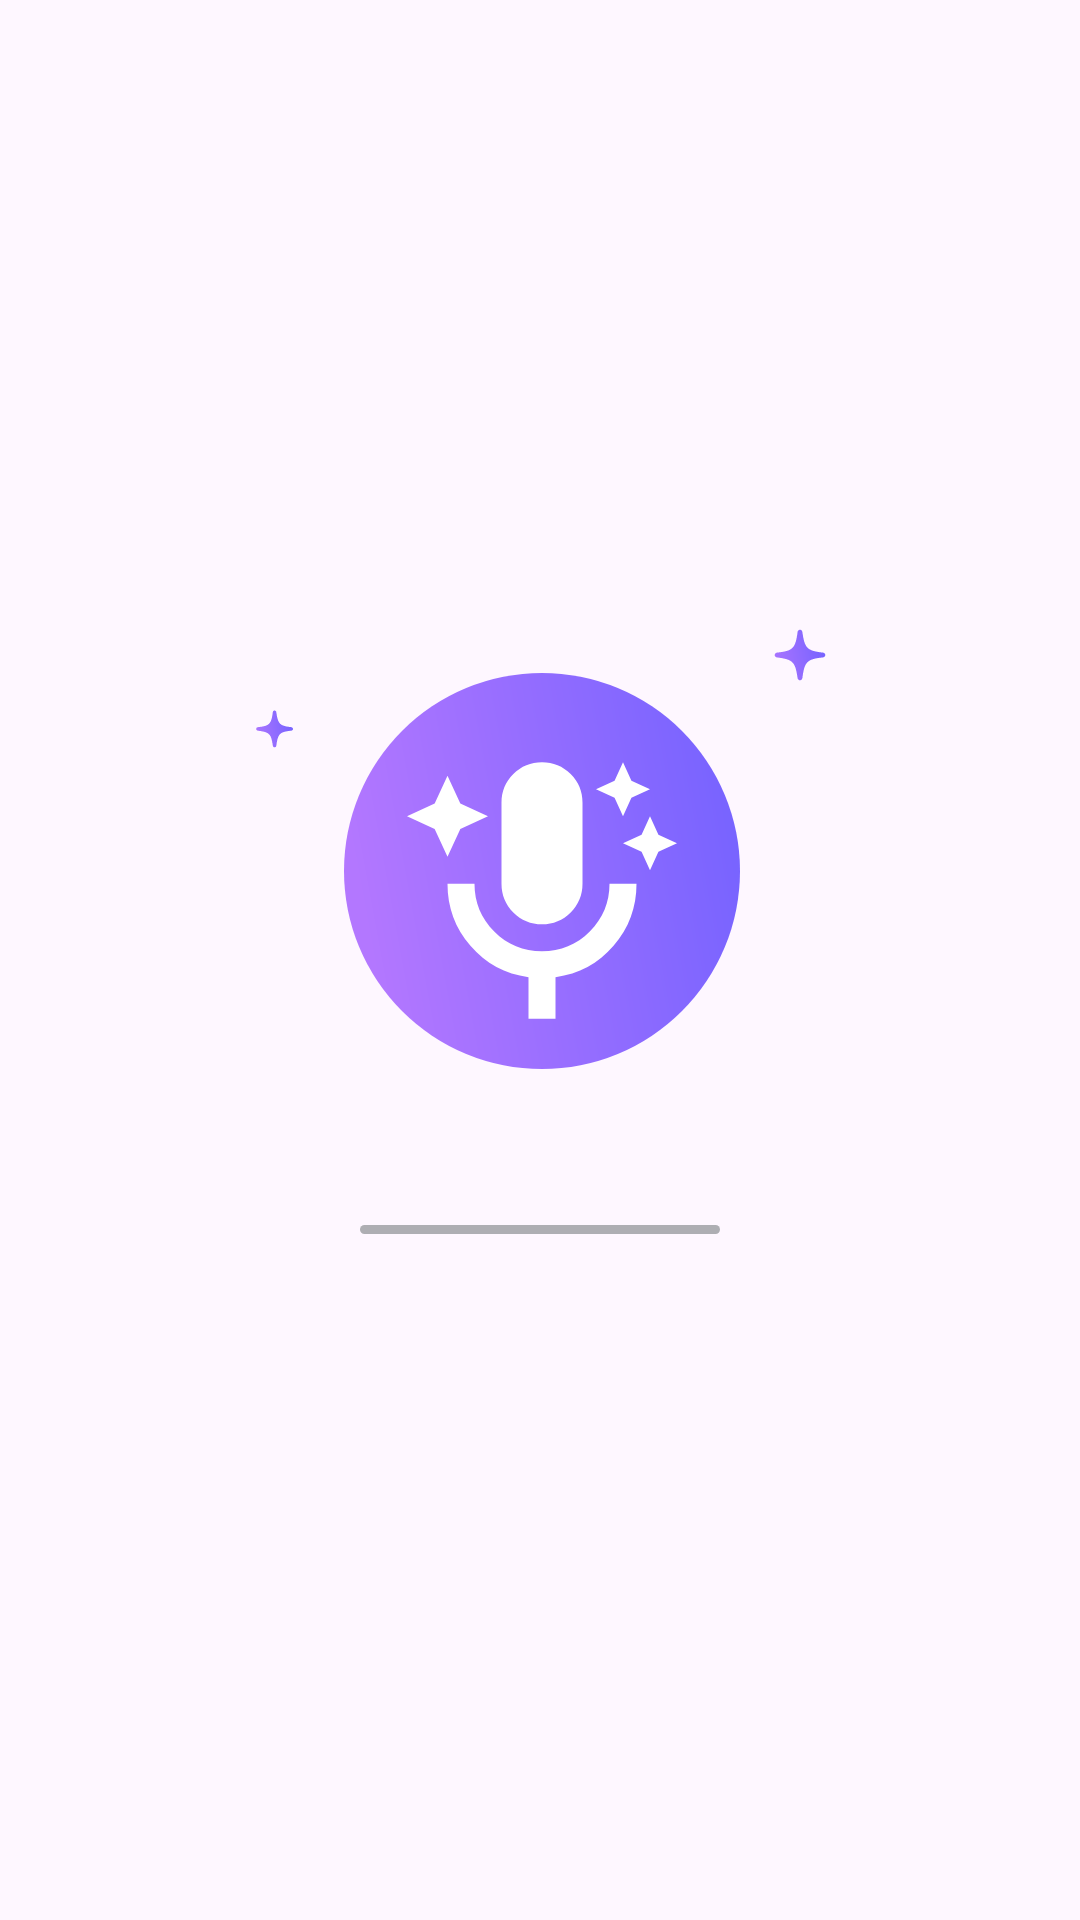

The Android layout XML behind this screen, and the referenced resources:
<!-- AndroidManifest.xml: application theme Theme.AIVoiceChanger -->
<!-- res/layout/activity_splash.xml -->
<?xml version="1.0" encoding="utf-8"?>
<androidx.constraintlayout.widget.ConstraintLayout xmlns:android="http://schemas.android.com/apk/res/android"
    xmlns:app="http://schemas.android.com/apk/res-auto"
    xmlns:tools="http://schemas.android.com/tools"
    android:layout_width="match_parent"
    android:layout_height="match_parent"
    tools:context=".SplashActivity">

    <ImageView
        android:id="@+id/imageView"
        android:layout_width="wrap_content"
        android:layout_height="wrap_content"
        app:layout_constraintBottom_toBottomOf="parent"
        app:layout_constraintEnd_toEndOf="parent"
        app:layout_constraintHorizontal_bias="0.5"
        app:layout_constraintStart_toStartOf="parent"
        app:layout_constraintTop_toTopOf="parent"
        app:layout_constraintVertical_bias="0.43"
        app:srcCompat="@drawable/splash_screen_img" />

    <ProgressBar
        android:id="@+id/progressBar"
        style="@android:style/Widget.ProgressBar.Horizontal"
        android:layout_width="0dp"
        android:layout_height="wrap_content"
        android:progressDrawable="@drawable/proggress_bar"
        android:layout_centerVertical="true"
        android:layout_marginStart="120dp"
        android:layout_marginTop="32dp"
        android:layout_marginEnd="120dp"
        android:max="100"
        android:progress="0"
        android:visibility="visible"
        app:layout_constraintEnd_toEndOf="parent"
        app:layout_constraintHorizontal_bias="0.5"
        app:layout_constraintStart_toStartOf="parent"
        app:layout_constraintTop_toBottomOf="@+id/imageView" />
</androidx.constraintlayout.widget.ConstraintLayout>
<!-- resources referenced by this layout -->
<resources>
  <!-- drawable proggress_bar (drawable) -->
  <?xml version="1.0" encoding="utf-8"?>
  <layer-list xmlns:android="http://schemas.android.com/apk/res/android" >
      <item
          android:id="@+id/background"
          android:height="3dp"
          android:bottom="7dp"
          android:top="7dp">
          <shape android:shape="rectangle">
              <solid android:color="@color/light_grey"/>
              <corners android:radius="8dp"/>
          </shape>
      </item>
  
      <item android:id="@+id/progress"
          android:height="3dp"
          android:top="7dp"
          android:bottom="7dp">
          <clip android:clipOrientation="horizontal"
              android:gravity="left">
              <shape android:shape="rectangle">
                  <gradient
                      android:angle="270"
                      android:startColor="@color/purple"
                      android:endColor="@color/blue_purple"
                      android:type="linear"/>
                  <corners android:radius="8dp"/>
  
              </shape>
          </clip>
  
      </item>
  </layer-list>
  <!-- drawable splash_screen_img: vector/xml drawable (drawable, 3516 chars, omitted) -->
  <style name="Theme.AIVoiceChanger" parent="Base.Theme.AIVoiceChanger" />
  <color name="light_grey">#AEAEB3</color>
  <color name="purple">#B377FF</color>
  <color name="blue_purple">#4F56FF</color>
  <style name="Base.Theme.AIVoiceChanger" parent="Theme.Material3.DayNight.NoActionBar">
          
          
      </style>
</resources>
